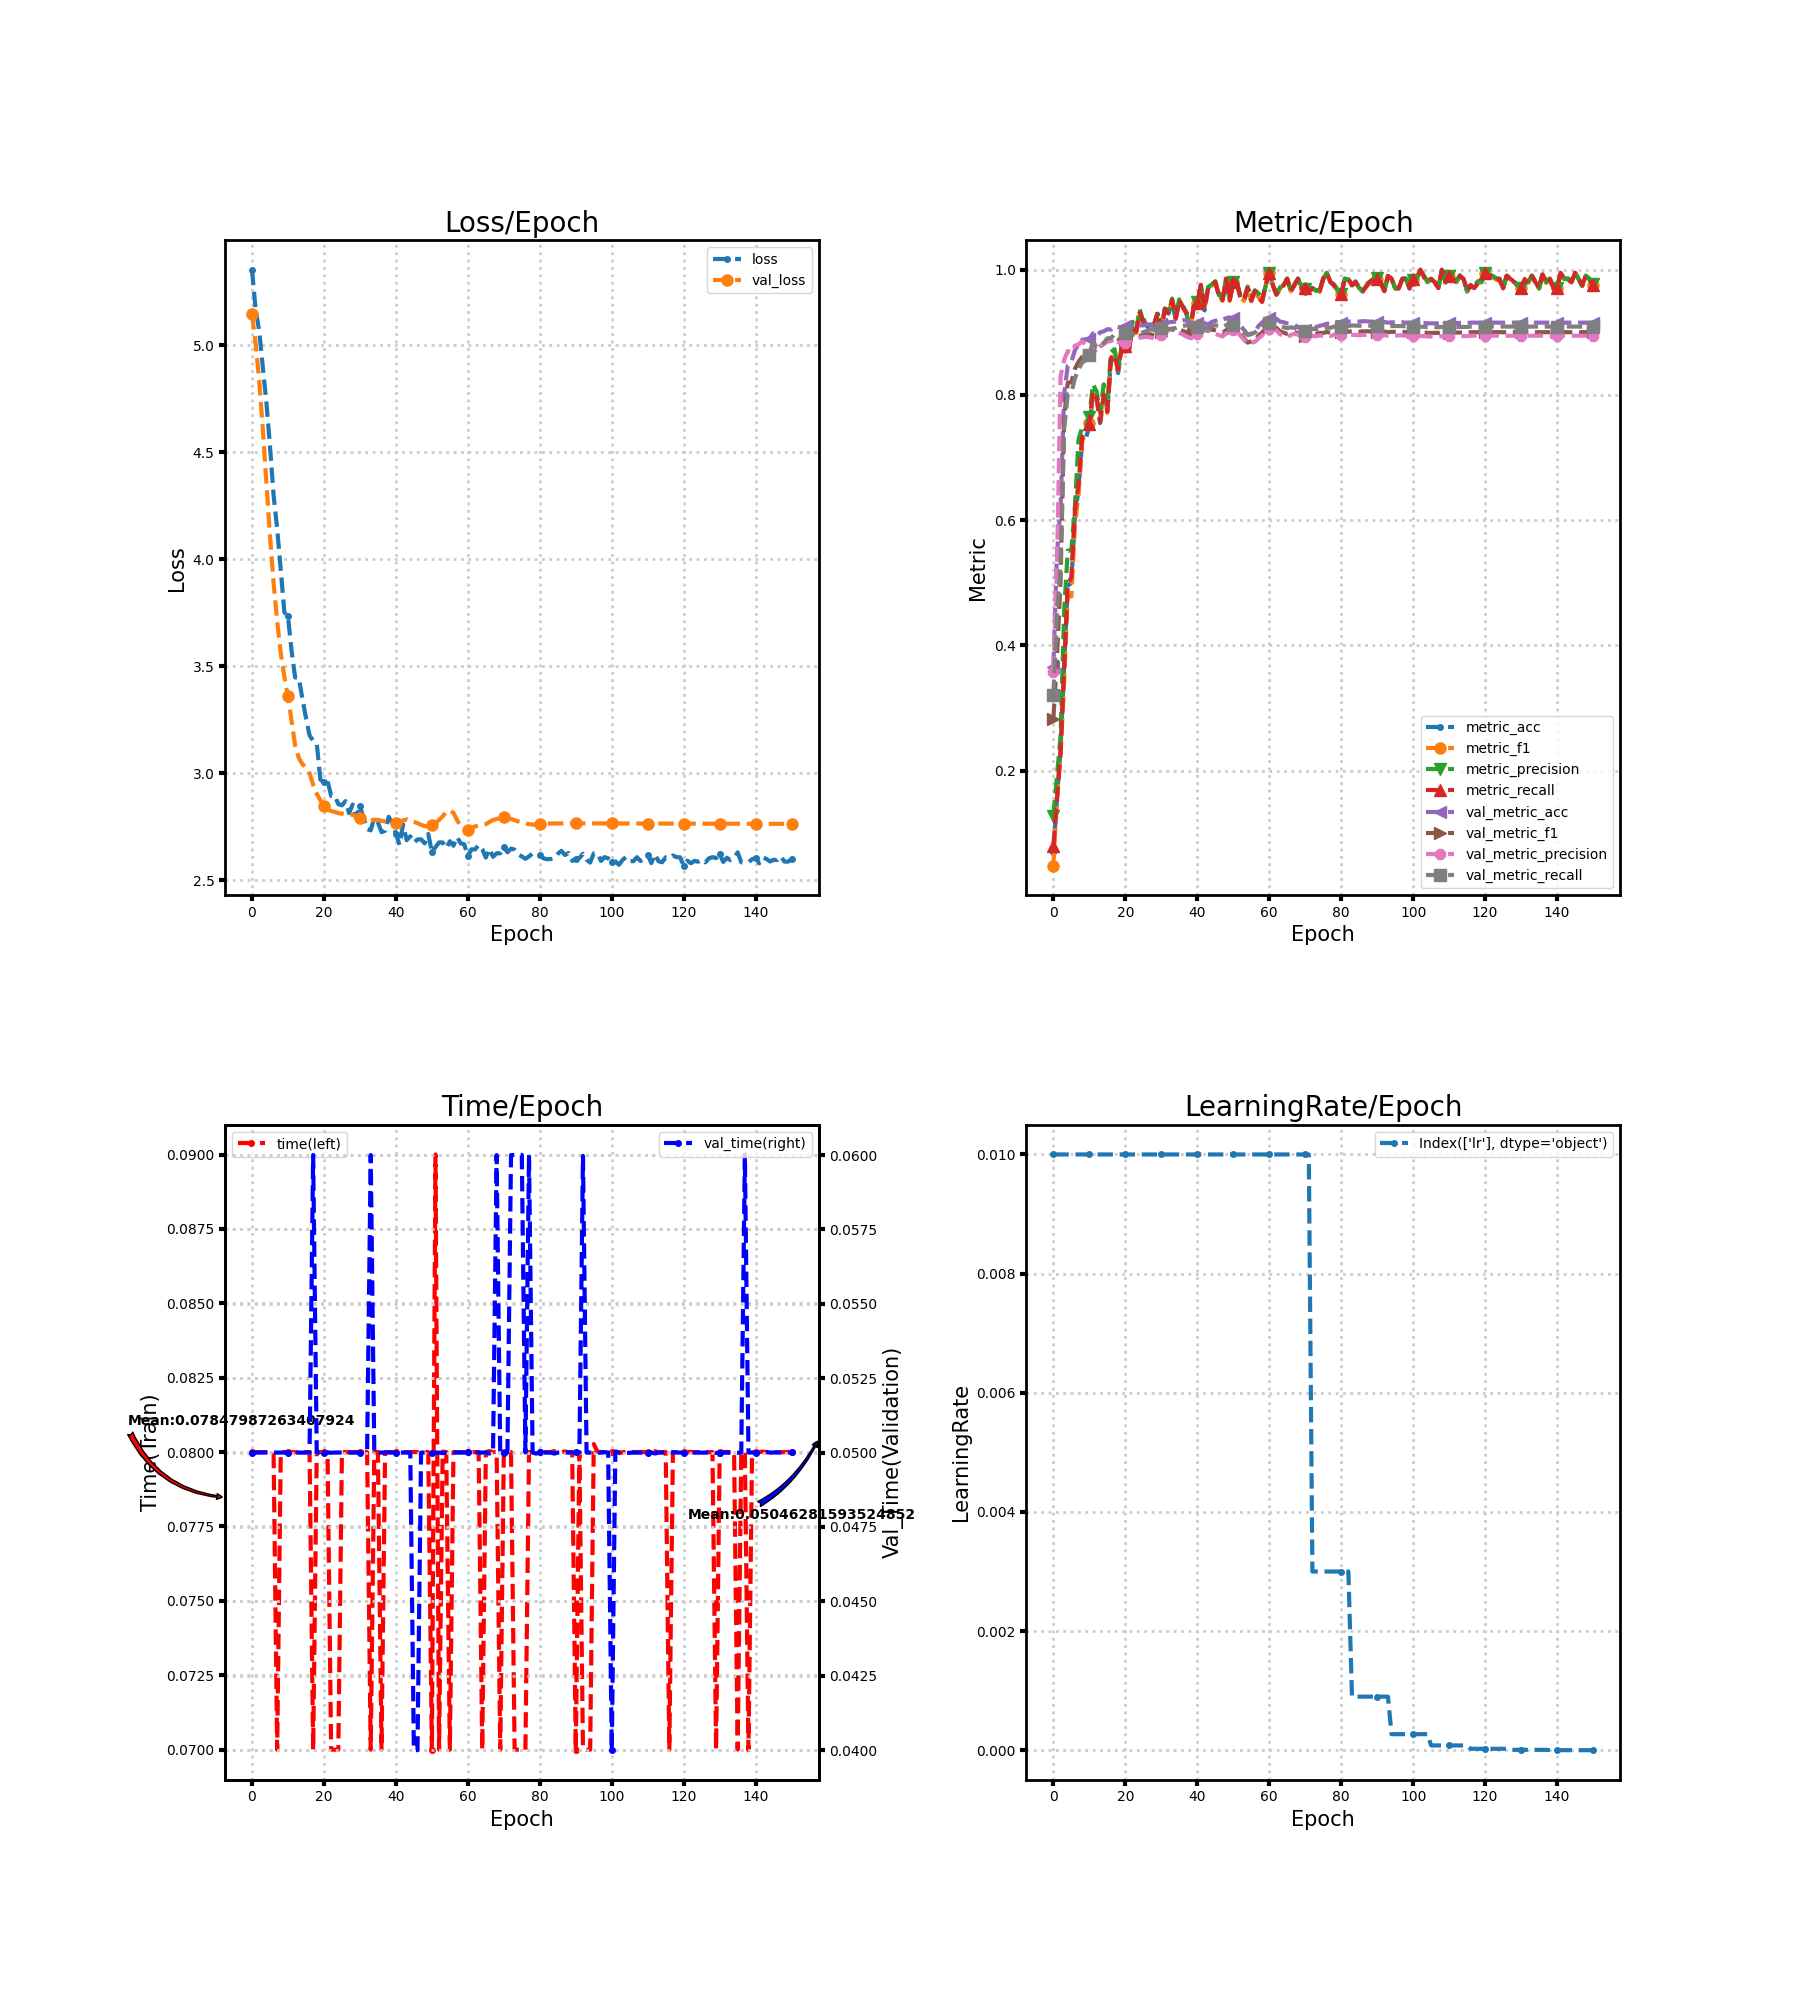

Data behind this chart, as committed beside it:
loss, metric_acc, metric_f1, metric_precision, metric_recall, time, lr, val_loss, val_metric_acc, val_metric_f1, val_metric_precision, val_metric_recall, val_time
5.352, 0.07, 0.04821, 0.1281, 0.07952, 0.08, 0.01, 5.145, 0.365, 0.2821, 0.3572, 0.3205, 0.05
5.169, 0.155, 0.1557, 0.1921, 0.154, 0.08, 0.01, 5.01, 0.5444, 0.3804, 0.5215, 0.4444, 0.05
5.067, 0.235, 0.2274, 0.2552, 0.2267, 0.08, 0.01, 4.835, 0.6211, 0.5039, 0.8296, 0.5331, 0.05
4.898, 0.37, 0.3414, 0.454, 0.3619, 0.08, 0.01, 4.611, 0.8006, 0.7641, 0.8563, 0.7464, 0.05
4.734, 0.495, 0.4803, 0.5515, 0.4967, 0.08, 0.01, 4.357, 0.8472, 0.8195, 0.8702, 0.8012, 0.05
4.528, 0.5, 0.478, 0.5515, 0.5086, 0.08, 0.01, 4.109, 0.8528, 0.8203, 0.8677, 0.8034, 0.05
4.3, 0.605, 0.5938, 0.6232, 0.6157, 0.07999, 0.01, 3.89, 0.8717, 0.8419, 0.8788, 0.827, 0.05
4.142, 0.65, 0.6402, 0.7291, 0.6579, 0.07, 0.01, 3.71, 0.8806, 0.853, 0.8808, 0.8411, 0.05
3.951, 0.725, 0.7264, 0.7484, 0.7329, 0.08, 0.01, 3.561, 0.8883, 0.8609, 0.886, 0.852, 0.05
3.752, 0.73, 0.7374, 0.7495, 0.7386, 0.08, 0.01, 3.452, 0.8889, 0.8611, 0.8787, 0.8555, 0.05
3.734, 0.75, 0.755, 0.7651, 0.7543, 0.08, 0.01, 3.361, 0.8894, 0.8622, 0.8655, 0.8638, 0.05
3.574, 0.8, 0.804, 0.8172, 0.8057, 0.08, 0.01, 3.246, 0.8983, 0.8785, 0.8736, 0.8856, 0.05
3.448, 0.795, 0.7963, 0.8058, 0.7964, 0.08, 0.01, 3.129, 0.8939, 0.8705, 0.8678, 0.8763, 0.05
3.447, 0.755, 0.7625, 0.7718, 0.7574, 0.08, 0.01, 3.073, 0.9, 0.8774, 0.8781, 0.8794, 0.05
3.351, 0.795, 0.8019, 0.817, 0.7998, 0.08, 0.01, 3.043, 0.9017, 0.8816, 0.8813, 0.8831, 0.05
3.26, 0.775, 0.7712, 0.7824, 0.7736, 0.08, 0.01, 3.029, 0.905, 0.8877, 0.8854, 0.8905, 0.05
3.178, 0.855, 0.8592, 0.868, 0.859, 0.08, 0.01, 3.001, 0.9044, 0.888, 0.886, 0.8908, 0.05
3.153, 0.86, 0.8628, 0.8732, 0.8645, 0.07, 0.01, 2.947, 0.9094, 0.893, 0.8907, 0.8968, 0.06
3.142, 0.835, 0.8392, 0.8407, 0.8402, 0.08, 0.01, 2.905, 0.9083, 0.8895, 0.8845, 0.897, 0.05
2.971, 0.875, 0.8779, 0.8812, 0.876, 0.08, 0.01, 2.875, 0.9083, 0.8888, 0.8833, 0.8973, 0.05
2.959, 0.875, 0.8772, 0.8825, 0.8788, 0.08, 0.01, 2.85, 0.9094, 0.8892, 0.8832, 0.8992, 0.05
2.966, 0.875, 0.8749, 0.8818, 0.8721, 0.08, 0.01, 2.832, 0.91, 0.8904, 0.8852, 0.8977, 0.05
2.895, 0.91, 0.9081, 0.9168, 0.906, 0.07, 0.01, 2.824, 0.9094, 0.8922, 0.8885, 0.897, 0.05
2.897, 0.9, 0.8989, 0.904, 0.901, 0.07, 0.01, 2.82, 0.91, 0.8929, 0.8903, 0.8963, 0.05
2.857, 0.93, 0.9316, 0.9372, 0.9317, 0.07, 0.01, 2.815, 0.9111, 0.8945, 0.8916, 0.8978, 0.05
2.851, 0.915, 0.9159, 0.9181, 0.9155, 0.08, 0.01, 2.812, 0.9111, 0.8957, 0.8923, 0.9004, 0.05
2.871, 0.91, 0.913, 0.9199, 0.9129, 0.08, 0.01, 2.809, 0.9128, 0.8966, 0.8928, 0.9026, 0.05
2.815, 0.905, 0.9068, 0.9122, 0.9083, 0.08, 0.01, 2.808, 0.9122, 0.897, 0.8918, 0.9051, 0.05
2.855, 0.91, 0.912, 0.9128, 0.9126, 0.08, 0.01, 2.807, 0.9106, 0.8949, 0.8898, 0.9037, 0.05
2.79, 0.93, 0.9311, 0.9323, 0.9317, 0.08, 0.01, 2.8, 0.9106, 0.8952, 0.8906, 0.9032, 0.05
2.847, 0.905, 0.9028, 0.9071, 0.9043, 0.08, 0.01, 2.792, 0.9133, 0.9, 0.8962, 0.9064, 0.05
2.793, 0.935, 0.937, 0.9384, 0.9374, 0.08, 0.01, 2.782, 0.9139, 0.9011, 0.9006, 0.9034, 0.05
2.74, 0.93, 0.9321, 0.9344, 0.9319, 0.08, 0.01, 2.778, 0.9161, 0.9038, 0.9039, 0.9053, 0.05
2.734, 0.95, 0.9512, 0.9541, 0.9517, 0.07, 0.01, 2.78, 0.9167, 0.9044, 0.9038, 0.9061, 0.06
2.795, 0.92, 0.9214, 0.9273, 0.9219, 0.08, 0.01, 2.784, 0.9172, 0.9036, 0.9016, 0.9069, 0.05
2.772, 0.95, 0.9516, 0.9527, 0.9514, 0.08, 0.01, 2.783, 0.9183, 0.9035, 0.899, 0.9094, 0.05
2.726, 0.94, 0.9408, 0.9432, 0.94, 0.07, 0.01, 2.779, 0.9194, 0.9024, 0.8966, 0.9102, 0.05
2.733, 0.93, 0.9296, 0.9308, 0.9317, 0.08, 0.01, 2.776, 0.9189, 0.9003, 0.8932, 0.9112, 0.05
2.797, 0.9, 0.8995, 0.9013, 0.9029, 0.08, 0.01, 2.772, 0.9156, 0.8976, 0.8909, 0.9087, 0.05
2.769, 0.94, 0.9399, 0.9407, 0.9419, 0.08, 0.01, 2.769, 0.9133, 0.8962, 0.8906, 0.9054, 0.05
2.719, 0.945, 0.9468, 0.9491, 0.9464, 0.08, 0.01, 2.769, 0.915, 0.9011, 0.8976, 0.9079, 0.05
2.667, 0.975, 0.9747, 0.9747, 0.976, 0.08, 0.01, 2.775, 0.9144, 0.9033, 0.9048, 0.9065, 0.05
2.762, 0.935, 0.9379, 0.9443, 0.9371, 0.08, 0.01, 2.781, 0.915, 0.9039, 0.9051, 0.9076, 0.05
2.688, 0.97, 0.9705, 0.9724, 0.971, 0.08, 0.01, 2.785, 0.9122, 0.9026, 0.9047, 0.906, 0.05
2.706, 0.975, 0.9745, 0.9764, 0.9736, 0.08, 0.01, 2.778, 0.9167, 0.9047, 0.9034, 0.9094, 0.05
2.677, 0.98, 0.9804, 0.9818, 0.9805, 0.08, 0.01, 2.774, 0.9183, 0.9032, 0.8975, 0.9113, 0.04
2.692, 0.96, 0.96, 0.9628, 0.959, 0.08, 0.01, 2.768, 0.9206, 0.9017, 0.8957, 0.9107, 0.04
2.693, 0.95, 0.9506, 0.9526, 0.9512, 0.08, 0.01, 2.76, 0.9194, 0.8993, 0.8935, 0.9086, 0.05
2.673, 0.985, 0.9855, 0.9861, 0.9855, 0.08, 0.01, 2.754, 0.9228, 0.9033, 0.8981, 0.9114, 0.05
2.718, 0.95, 0.9504, 0.9558, 0.9514, 0.08, 0.01, 2.752, 0.9239, 0.9063, 0.9009, 0.9137, 0.05
2.632, 0.98, 0.9806, 0.9807, 0.9807, 0.07, 0.01, 2.757, 0.9222, 0.9072, 0.9034, 0.9124, 0.05
2.656, 0.98, 0.9782, 0.9795, 0.98, 0.09, 0.01, 2.768, 0.9178, 0.9042, 0.9017, 0.9095, 0.05
2.678, 0.955, 0.9555, 0.9586, 0.9562, 0.07, 0.01, 2.783, 0.9106, 0.8972, 0.8946, 0.9042, 0.05
2.678, 0.95, 0.9504, 0.9551, 0.9512, 0.08002, 0.01, 2.799, 0.9039, 0.8906, 0.8879, 0.9005, 0.04998
2.651, 0.97, 0.971, 0.9731, 0.971, 0.08, 0.01, 2.821, 0.8961, 0.8835, 0.8814, 0.8956, 0.05
2.683, 0.95, 0.9499, 0.9553, 0.9507, 0.07, 0.01, 2.827, 0.8972, 0.8855, 0.8835, 0.8981, 0.05
2.662, 0.965, 0.9662, 0.9673, 0.9662, 0.08, 0.01, 2.816, 0.8994, 0.8874, 0.8848, 0.8995, 0.05
2.703, 0.955, 0.9565, 0.9628, 0.956, 0.08, 0.01, 2.782, 0.91, 0.8948, 0.8905, 0.9052, 0.05
2.674, 0.95, 0.9486, 0.9506, 0.9488, 0.08, 0.01, 2.754, 0.9156, 0.8997, 0.8949, 0.9081, 0.05
2.669, 0.975, 0.9743, 0.974, 0.9757, 0.08, 0.01, 2.738, 0.9217, 0.9061, 0.9012, 0.9128, 0.05
... 91 more rows
